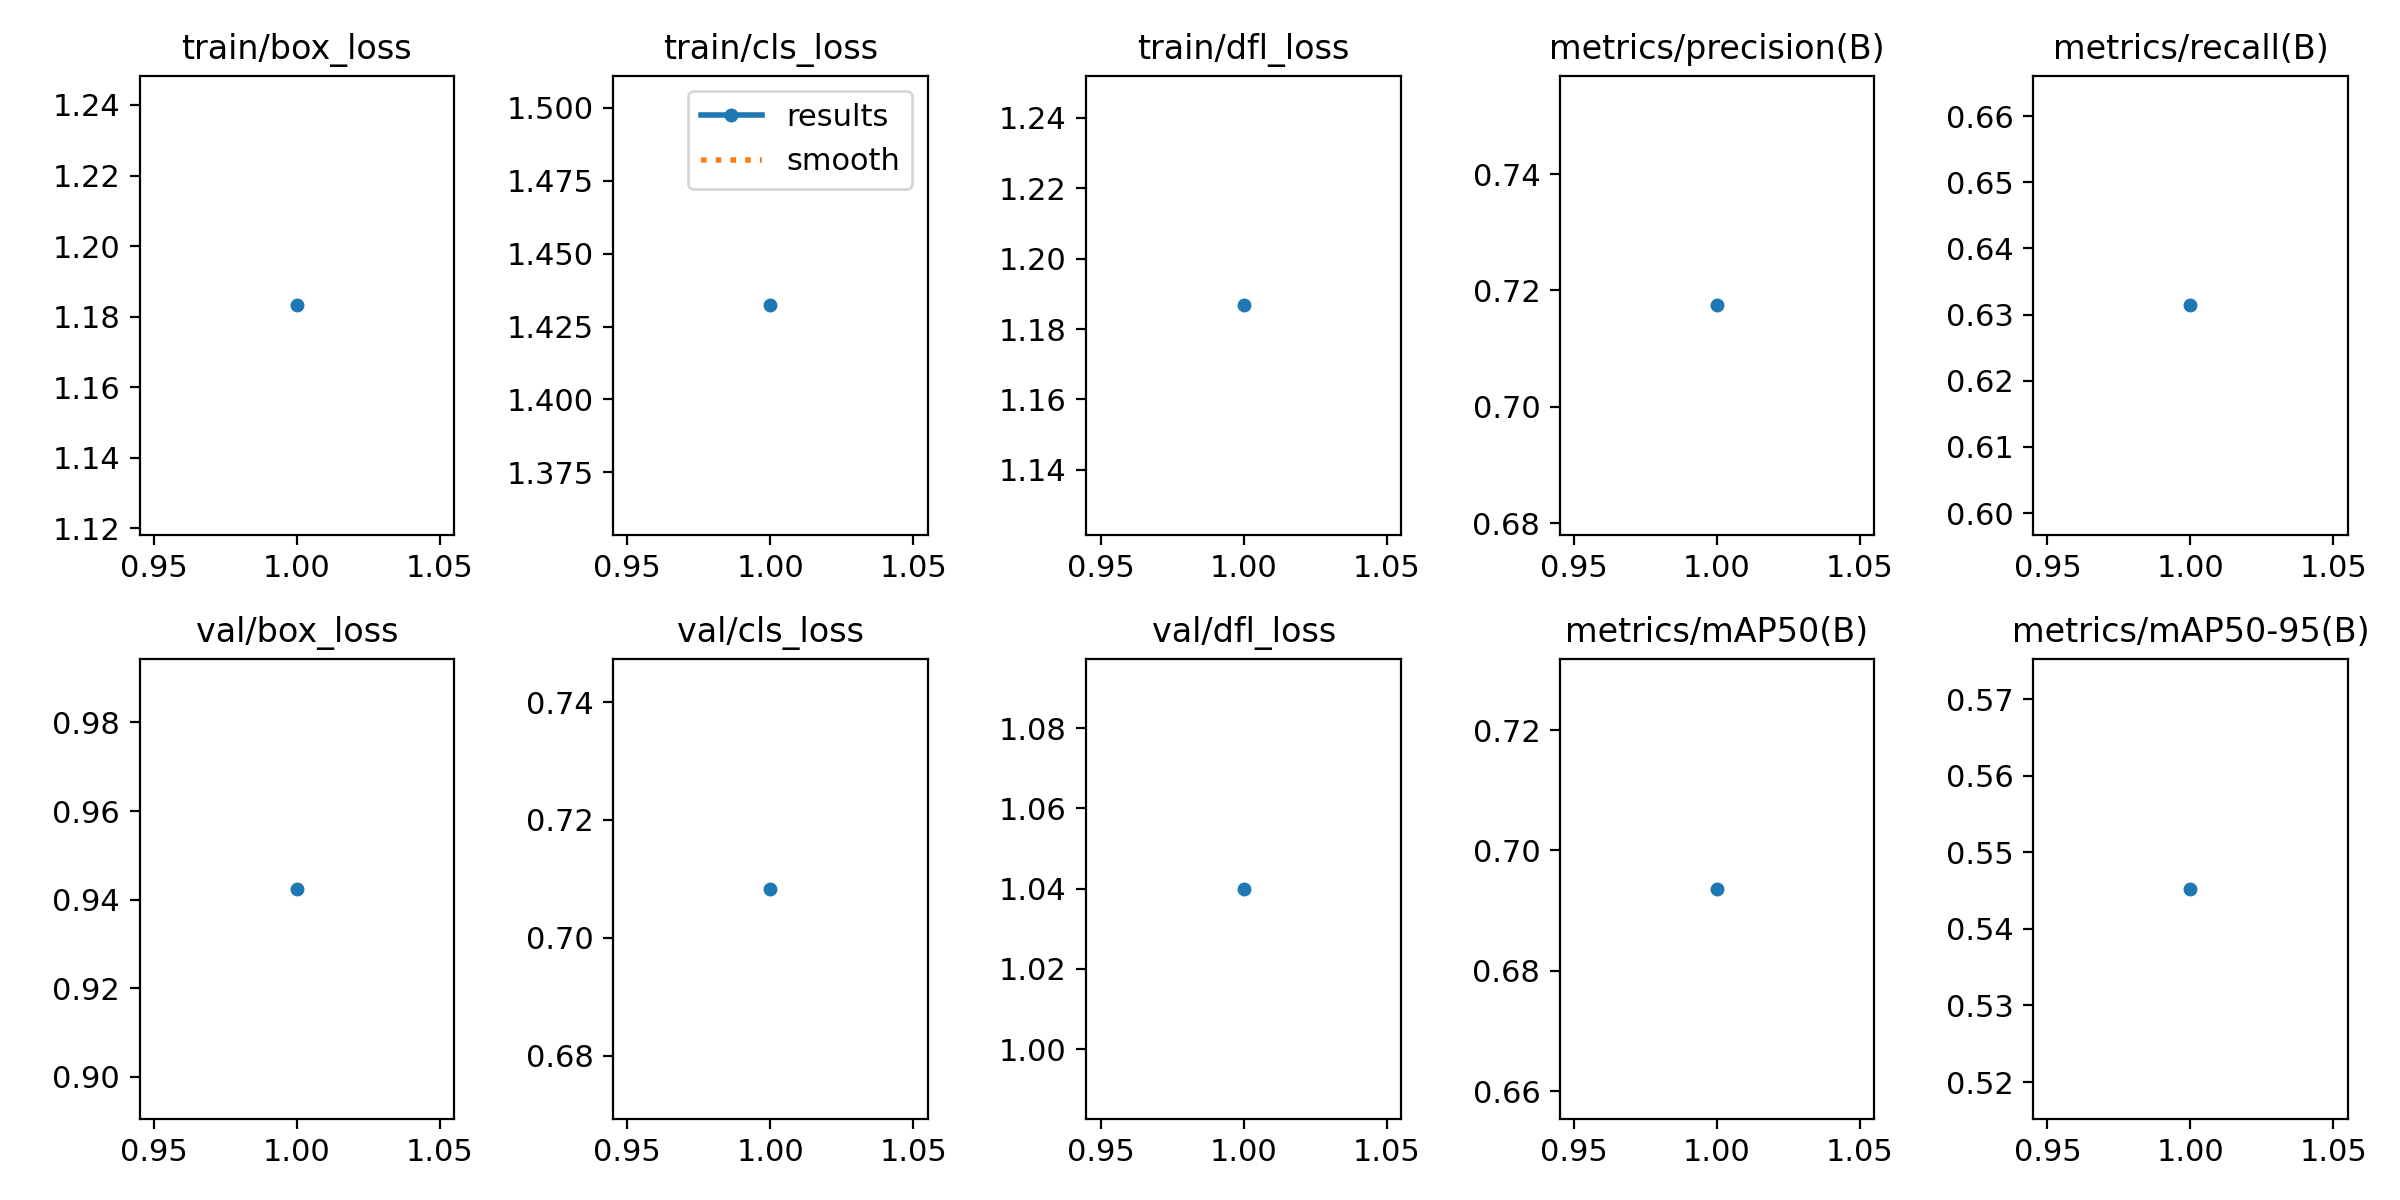

The data file committed next to this chart (first rows):
epoch, time, train/box_loss, train/cls_loss, train/dfl_loss, metrics/precision(B), metrics/recall(B), metrics/mAP50(B), metrics/mAP50-95(B), val/box_loss, val/cls_loss, val/dfl_loss, lr/pg0, lr/pg1, lr/pg2
1, 5.011, 1.183, 1.432, 1.187, 0.7174, 0.6314, 0.6936, 0.5452, 0.9424, 0.7083, 1.04, 1.666e-05, 1.666e-05, 1.666e-05
